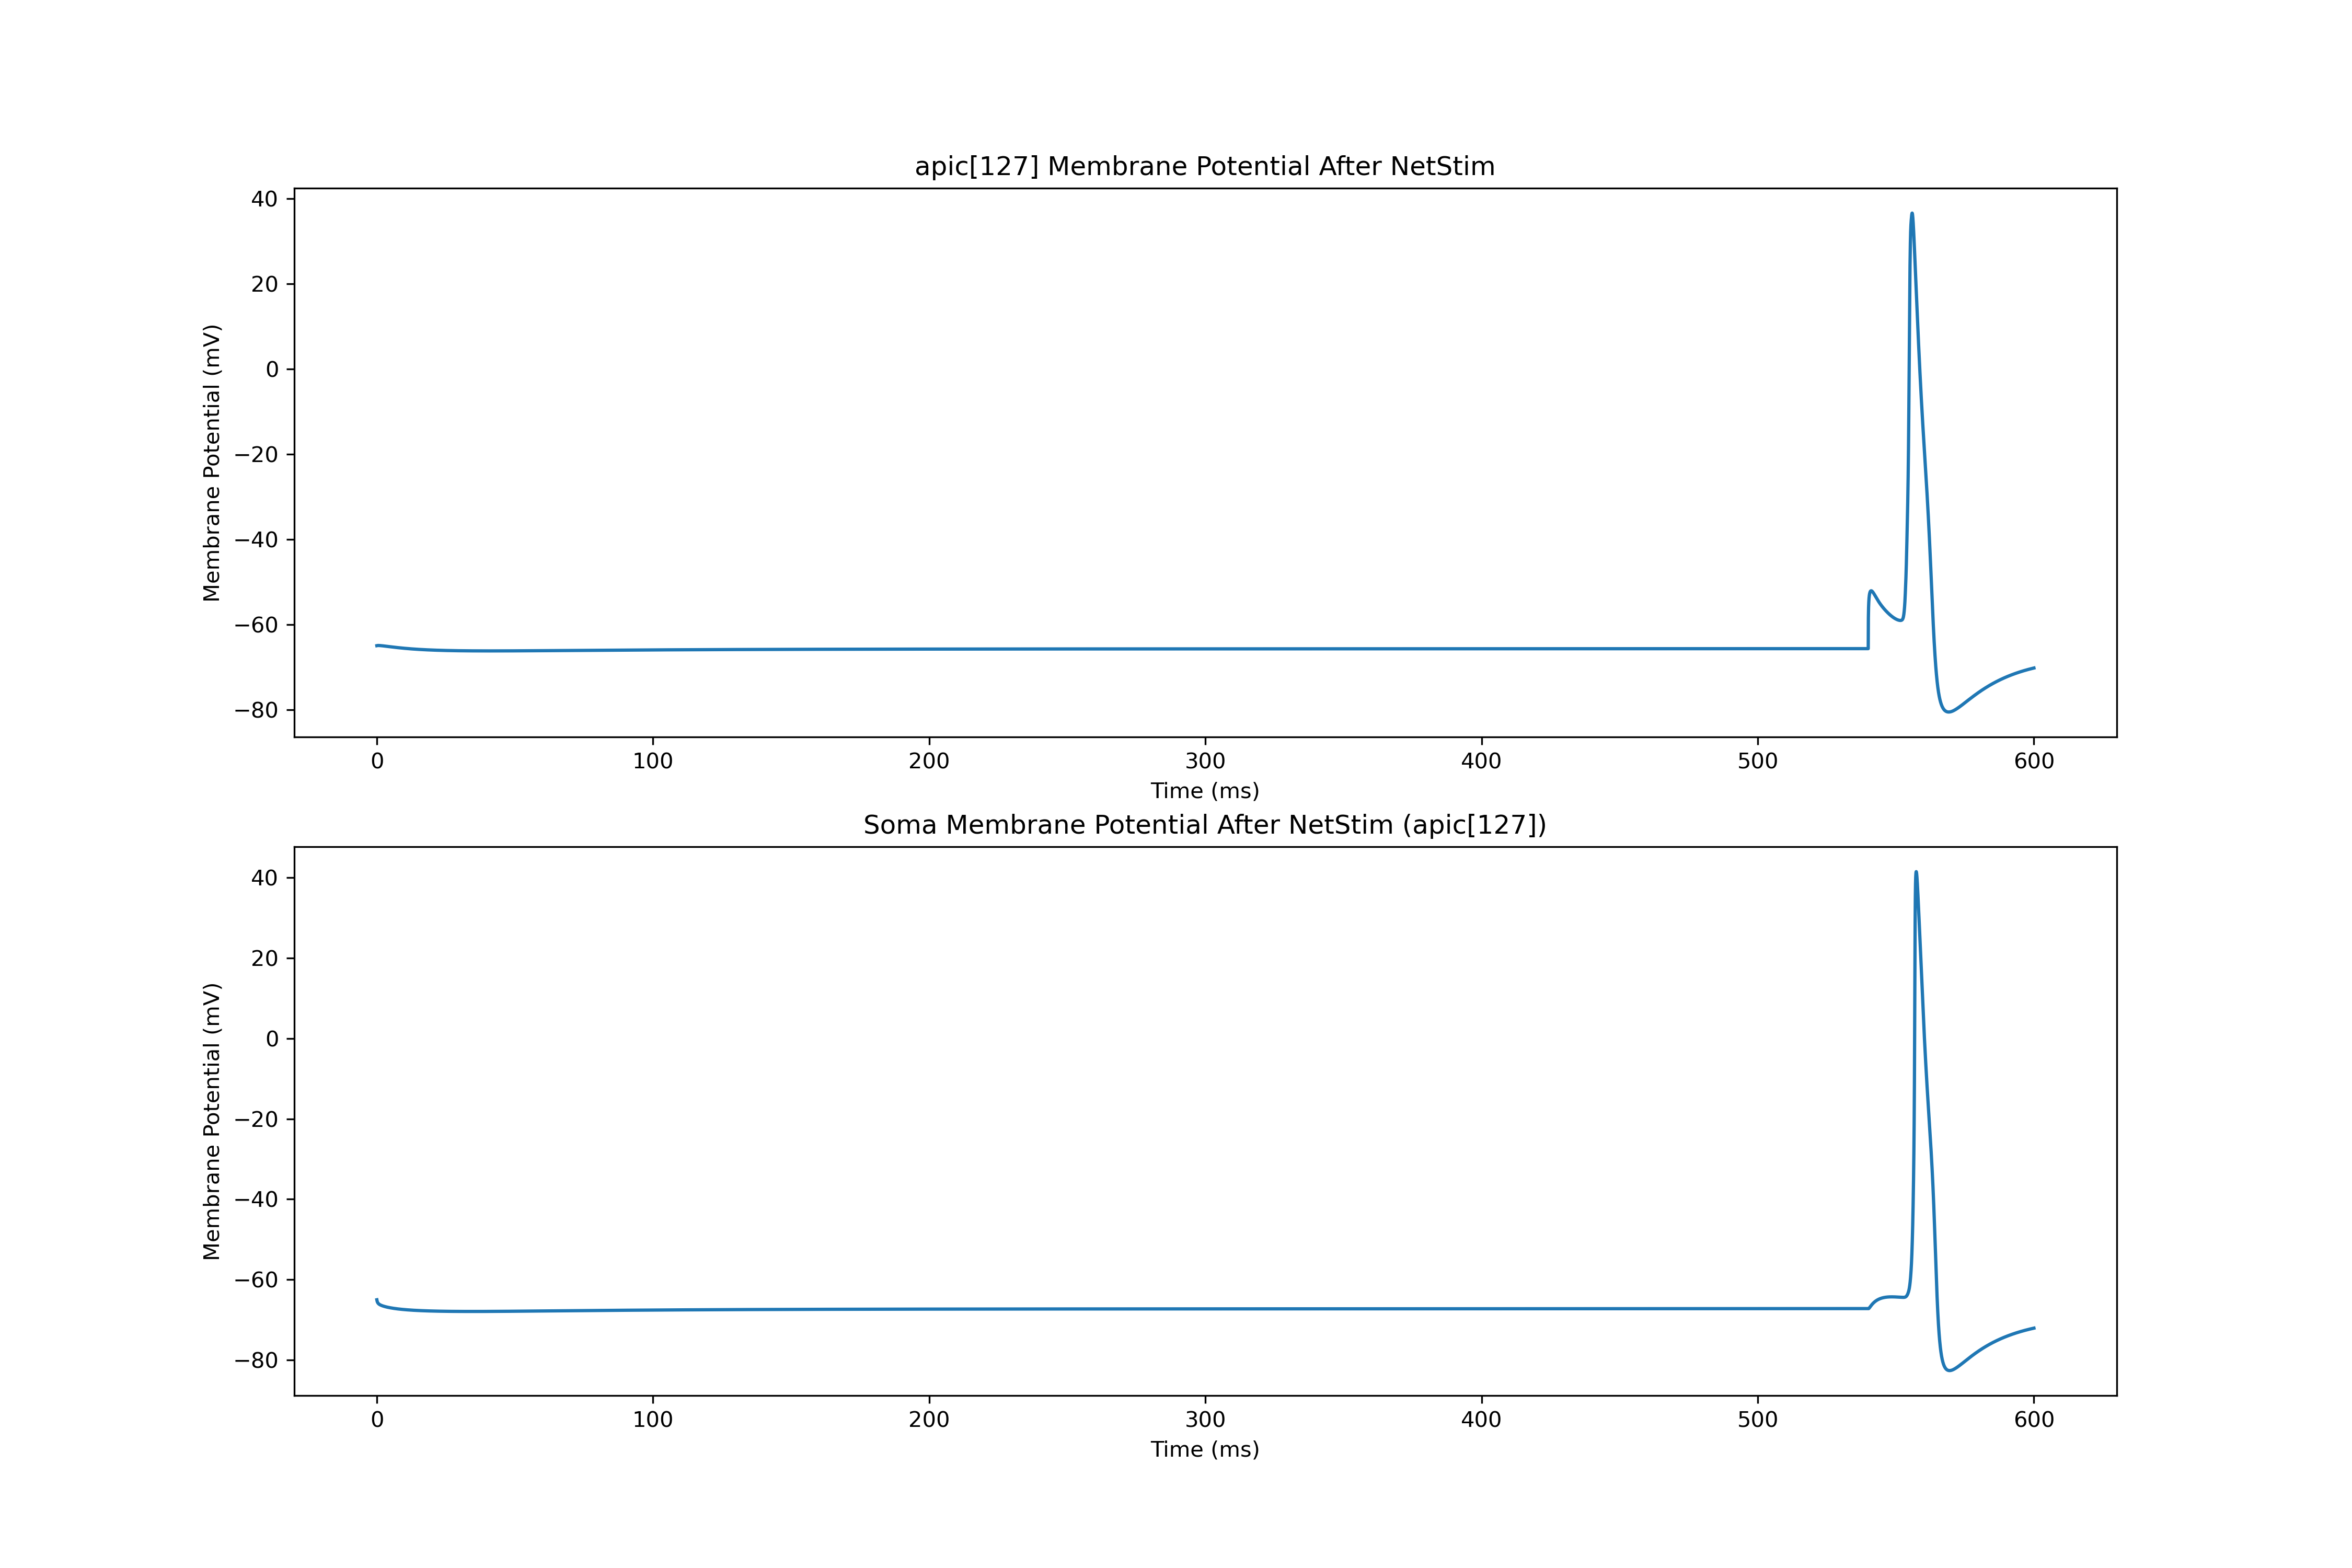

Values plotted in this chart, from the file beside it:
0.0, -65.0
0.025, -65
0.05, -64.99
0.075, -64.99
0.1, -64.98
0.125, -64.98
0.15, -64.98
0.175, -64.97
0.2, -64.97
0.225, -64.97
0.25, -64.97
0.275, -64.97
0.3, -64.96
0.325, -64.96
0.35, -64.96
0.375, -64.96
0.4, -64.96
0.425, -64.96
0.45, -64.96
0.475, -64.96
0.5, -64.96
0.525, -64.96
0.55, -64.96
0.575, -64.96
0.6, -64.96
0.625, -64.96
0.65, -64.96
0.675, -64.96
0.7, -64.96
0.725, -64.96
0.75, -64.96
0.775, -64.96
0.8, -64.96
0.825, -64.96
0.85, -64.96
0.875, -64.97
0.9, -64.97
0.925, -64.97
0.95, -64.97
0.975, -64.97
1, -64.97
1.025, -64.97
1.05, -64.97
1.075, -64.97
1.1, -64.98
1.125, -64.98
1.15, -64.98
1.175, -64.98
1.2, -64.98
1.225, -64.98
1.25, -64.98
1.275, -64.98
1.3, -64.99
1.325, -64.99
1.35, -64.99
1.375, -64.99
1.4, -64.99
1.425, -64.99
1.45, -64.99
1.475, -65
1.5, -65
... 23,940 more rows
